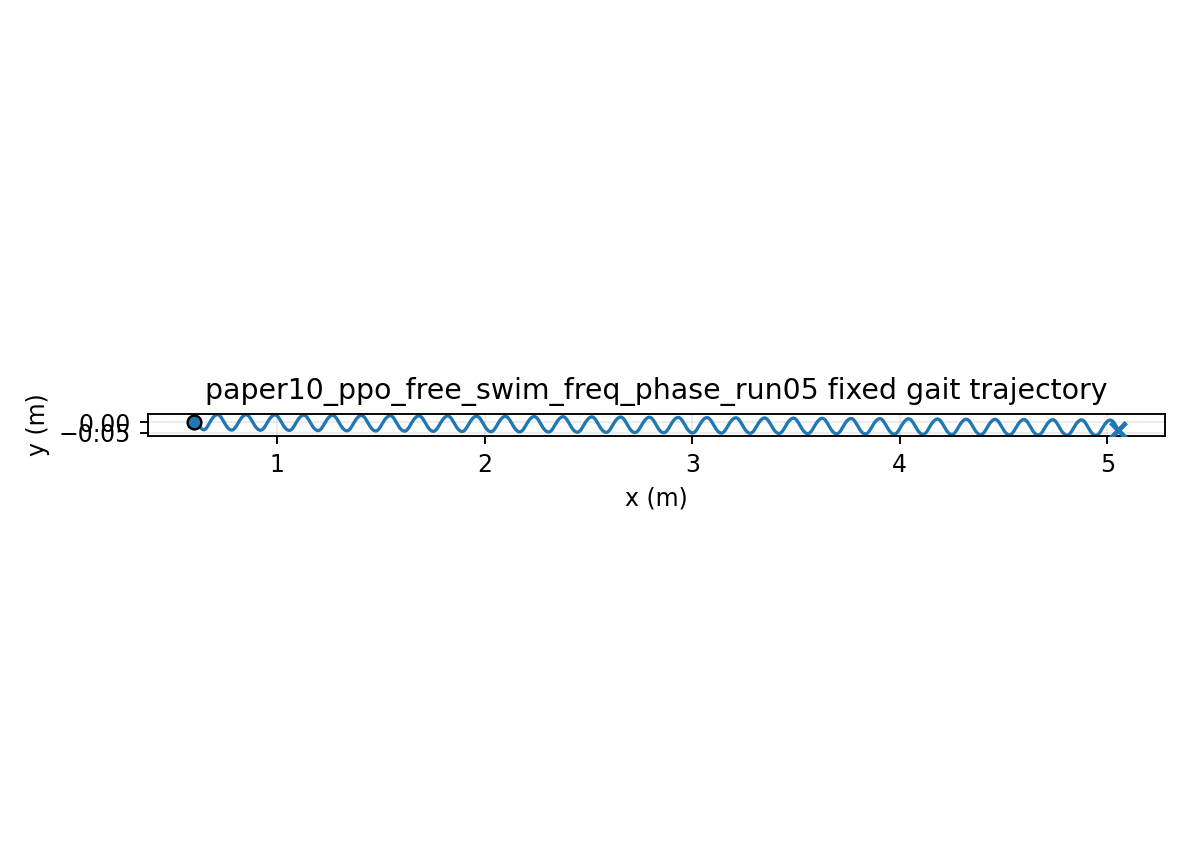

The table this chart was drawn from, first rows:
time, x, y, yaw
1.000000000000000021e-03, 5.999999999006415674e-01, -4.284837183954337547e-06, 4.689089030120575078e-05
2.000000000000000042e-03, 5.999999979964711905e-01, -1.707051816174365300e-05, 1.864750988501554570e-04
3.000000000000000062e-03, 5.999999906358710611e-01, -3.816336533218889215e-05, 4.172917648634648542e-04
4.000000000000000083e-03, 5.999999715541862733e-01, -6.737795688316339238e-05, 7.377748345422407202e-04
5.000000000000000104e-03, 5.999999323489391134e-01, -1.045200698900350389e-04, 1.146258459240861527e-03
6.000000000000000125e-03, 5.999998627090944447e-01, -1.493871344734332141e-04, 1.640982390583600650e-03
7.000000000000000146e-03, 5.999997506423097038e-01, -2.017686959250863943e-04, 2.220097363485833749e-03
8.000000000000000167e-03, 5.999995827084397826e-01, -2.614468845520967477e-04, 2.881670458752831100e-03
9.000000000000001055e-03, 5.999993442489173212e-01, -3.281968928176004496e-04, 3.623690437673019078e-03
1.000000000000000194e-02, 5.999990196190196912e-01, -4.017874593283954354e-04, 4.444073041384577830e-03
1.100000000000000283e-02, 5.999985924229541689e-01, -4.819813594529320788e-04, 5.340666246777231452e-03
1.200000000000000372e-02, 5.999980457383776722e-01, -5.685359012576052251e-04, 6.311255474511637438e-03
1.300000000000000461e-02, 5.999973623331332773e-01, -6.612034261467836238e-04, 7.353568743577015496e-03
1.400000000000000550e-02, 5.999965248728154066e-01, -7.597318131769559280e-04, 8.465281765749862672e-03
1.500000000000000638e-02, 5.999955161218241129e-01, -8.638649862665048751e-04, 9.644022975222635644e-03
1.600000000000000727e-02, 5.999943191336458703e-01, -9.733434230903004192e-04, 1.088737848851388697e-02
1.700000000000000816e-02, 5.999929174298910262e-01, -1.087904664550221057e-03, 1.219289699000539531e-02
1.800000000000000905e-02, 5.999912951672572436e-01, -1.207283823646709831e-03, 1.355809453865570655e-02
1.900000000000000994e-02, 5.999894372917394803e-01, -1.331214092541888050e-03, 1.498045929161898743e-02
2.000000000000001082e-02, 5.999873296795589228e-01, -1.459427246585376370e-03, 1.645745614065885140e-02
2.100000000000001171e-02, 5.999849592644324048e-01, -1.591654144062759624e-03, 1.798653125739440098e-02
2.200000000000001260e-02, 5.999823141509776914e-01, -1.727625218624073700e-03, 1.956511654730913249e-02
2.300000000000001349e-02, 5.999793837141769171e-01, -1.867070963486650026e-03, 2.119063401324589382e-02
2.400000000000001438e-02, 5.999761586849267081e-01, -2.009722407729008786e-03, 2.286050001221403075e-02
2.500000000000001527e-02, 5.999726312218314206e-01, -2.155311585273211872e-03, 2.457212940330274695e-02
2.600000000000001615e-02, 5.999687949695370337e-01, -2.303571993857445044e-03, 2.632293958667372008e-02
2.700000000000001704e-02, 5.999646451040073769e-01, -2.454239042580630414e-03, 2.811035443049158047e-02
2.800000000000001793e-02, 5.999601783652230846e-01, -2.607050487126005844e-03, 2.993180808282569494e-02
2.900000000000001882e-02, 5.999553930233479937e-01, -2.761746854748503566e-03, 3.178474867076164917e-02
3.000000000000001971e-02, 5.999502888865846373e-01, -2.918071852135328825e-03, 3.366664187809231129e-02
3.100000000000002059e-02, 5.999448672765060886e-01, -3.075772759488837327e-03, 3.557497439283011792e-02
3.200000000000002148e-02, 5.999391310379008635e-01, -3.234600806278131735e-03, 3.750725723364845693e-02
3.300000000000002237e-02, 5.999330844974709587e-01, -3.394311532820326605e-03, 3.946102894987733867e-02
3.400000000000002326e-02, 5.999267334192786016e-01, -3.554665134440193608e-03, 4.143385869288936096e-02
3.500000000000002415e-02, 5.999200849509401801e-01, -3.715426788047260231e-03, 4.342334915731111550e-02
3.600000000000002504e-02, 5.999131475613821429e-01, -3.876366961318267190e-03, 4.542713938693774406e-02
3.700000000000002592e-02, 5.999059309710179644e-01, -4.037261703493222331e-03, 4.744290744402183957e-02
3.800000000000002681e-02, 5.998984460752132541e-01, -4.197892917335299678e-03, 4.946837295073166357e-02
3.900000000000002770e-02, 5.998907048619191995e-01, -4.358048611360187952e-03, 5.150129949872562368e-02
4.000000000000002859e-02, 5.998827203243249917e-01, -4.517523132862355517e-03, 5.353949692487018630e-02
4.100000000000002948e-02, 5.998745063693845525e-01, -4.676117381584243837e-03, 5.558082345305966759e-02
4.200000000000003036e-02, 5.998660777230530039e-01, -4.833639003964995684e-03, 5.762318770232902759e-02
4.300000000000003125e-02, 5.998574498330476734e-01, -4.989902567988868665e-03, 5.966455056167916521e-02
4.400000000000003214e-02, 5.998486387699152322e-01, -5.144729718716989364e-03, 6.170292693225765124e-02
4.500000000000003303e-02, 5.998396611271527012e-01, -5.297949314639560647e-03, 6.373638733775723042e-02
4.600000000000003392e-02, 5.998305339210829867e-01, -5.449397545043588309e-03, 6.576305940411103501e-02
4.700000000000003481e-02, 5.998212744911369798e-01, -5.598918028633659283e-03, 6.778112920977866218e-02
4.800000000000003569e-02, 5.998119004952405797e-01, -5.746362070588428850e-03, 6.978884207009623808e-02
4.900000000000003658e-02, 5.998024297490467394e-01, -5.891588641780076685e-03, 7.178450348186356245e-02
5.000000000000003747e-02, 5.997928801093739271e-01, -6.034464395241578849e-03, 7.376648080769000748e-02
5.100000000000003836e-02, 5.997832692891020834e-01, -6.174863514512518581e-03, 7.573320423333233797e-02
5.200000000000003925e-02, 5.997736148001269196e-01, -6.312667756670942154e-03, 7.768316750604295495e-02
5.300000000000004013e-02, 5.997639338767498662e-01, -6.447766446168901044e-03, 7.961492854381579942e-02
5.400000000000004102e-02, 5.997542434004546896e-01, -6.580056456220340078e-03, 8.152710991863809653e-02
5.500000000000004191e-02, 5.997445598234136810e-01, -6.709442177428803777e-03, 8.341839921885352283e-02
5.600000000000004280e-02, 5.997348990934572299e-01, -6.835835370291809543e-03, 8.528754948838601635e-02
5.700000000000004369e-02, 5.997252764639783296e-01, -6.959154626766939078e-03, 8.713338054563414536e-02
5.800000000000004458e-02, 5.997157065087913574e-01, -7.079324967267874857e-03, 8.895477978188495727e-02
5.900000000000004546e-02, 5.997062033677809101e-01, -7.196277609883394710e-03, 9.075070274705930584e-02
6.000000000000004635e-02, 5.996967810907172236e-01, -7.309950083919491970e-03, 9.252017290404783434e-02
... 29,940 more rows
